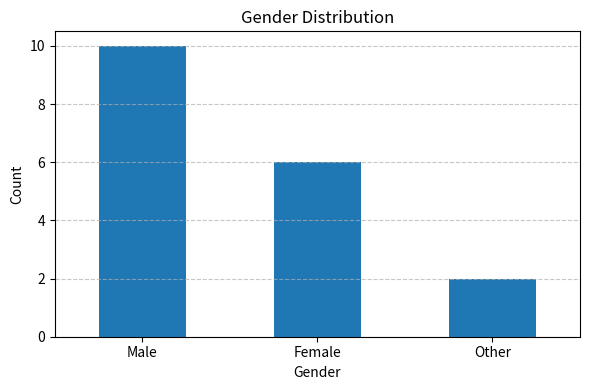

Source code (Python):

import pandas as pd
import matplotlib.pyplot as plt

# Sample data: Gender distribution
data = {
    'Gender': ['Male', 'Female', 'Female', 'Male', 'Other', 'Female', 'Male', 'Male', 'Female', 'Other',
                'Male', 'Male', 'Male', 'Male', 'Male', 'Female', 'Female','Male']
}

# Convert to DataFrame
df = pd.DataFrame(data)

# Count frequency of each category
gender_counts = df['Gender'].value_counts()

# Plot bar chart
plt.figure(figsize=(6, 4))
gender_counts.plot(kind='bar')
plt.title('Gender Distribution')
plt.xlabel('Gender')
plt.ylabel('Count')
plt.xticks(rotation=0)
plt.grid(axis='y', linestyle='--', alpha=0.7)
plt.tight_layout()
plt.show()


